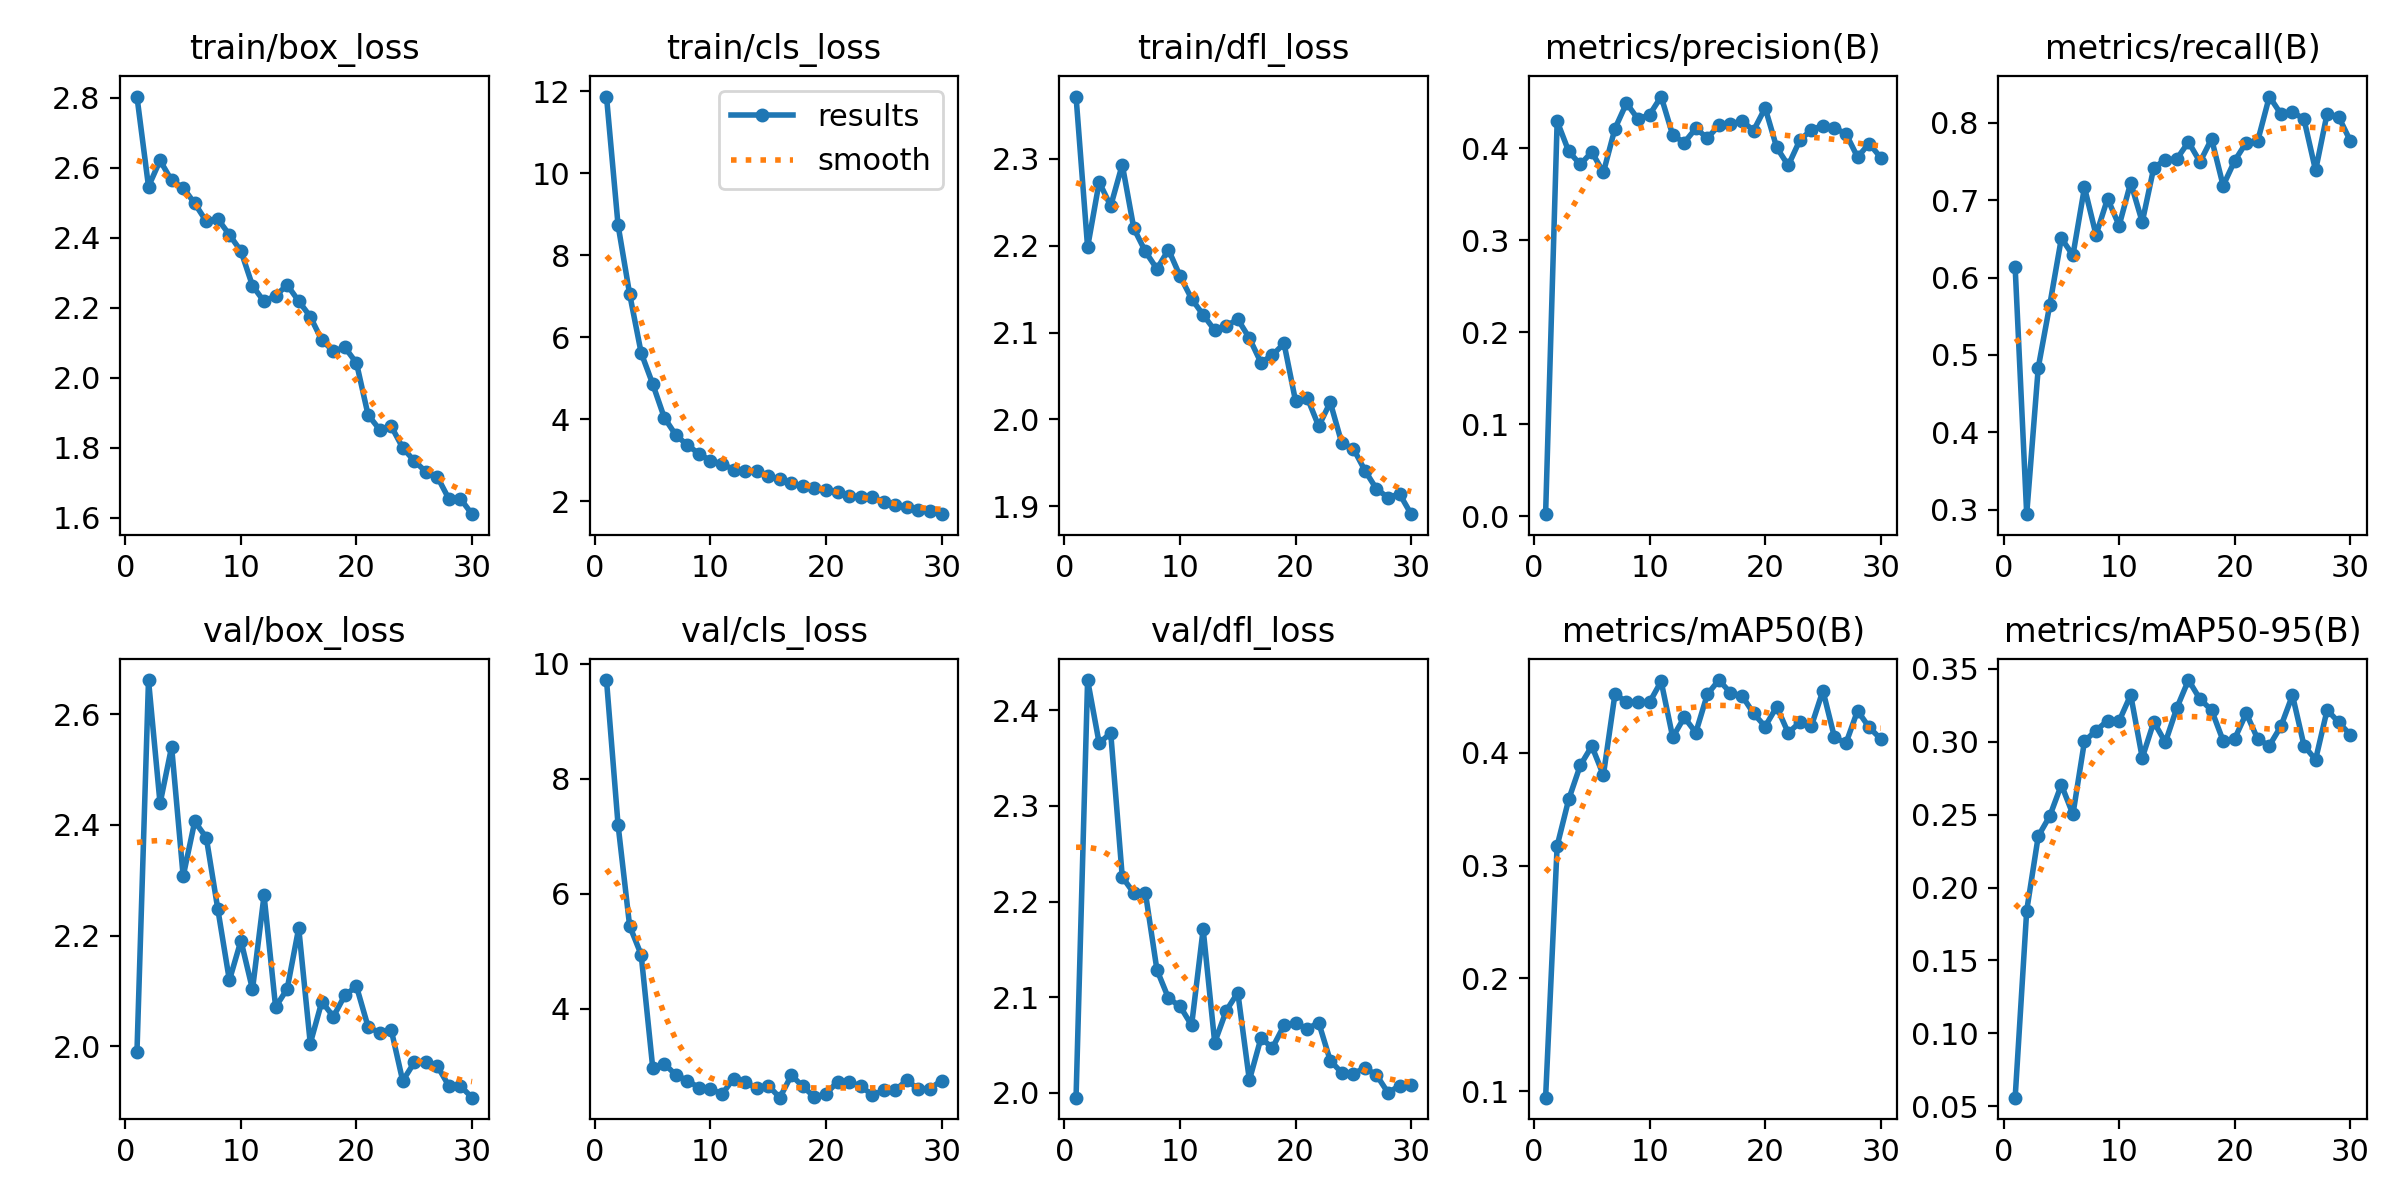

The file beside this chart, header and first rows:
epoch, time, train/box_loss, train/cls_loss, train/dfl_loss, metrics/precision(B), metrics/recall(B), metrics/mAP50(B), metrics/mAP50-95(B), val/box_loss, val/cls_loss, val/dfl_loss, lr/pg0, lr/pg1, lr/pg2
1, 43.78, 2.803, 11.87, 2.372, 0.00229, 0.6133, 0.09428, 0.05597, 1.989, 9.718, 1.995, 0.0005457, 0.0005457, 0.0005457
2, 61.92, 2.546, 8.734, 2.198, 0.4291, 0.2943, 0.3176, 0.1842, 2.662, 7.2, 2.432, 0.001065, 0.001065, 0.001065
3, 81.51, 2.621, 7.055, 2.273, 0.3964, 0.4836, 0.3588, 0.2352, 2.439, 5.442, 2.366, 0.001548, 0.001548, 0.001548
4, 99.35, 2.564, 5.615, 2.246, 0.3821, 0.565, 0.3889, 0.249, 2.541, 4.939, 2.376, 0.001502, 0.001502, 0.001502
5, 118.5, 2.543, 4.855, 2.293, 0.3957, 0.6508, 0.4061, 0.2704, 2.307, 2.974, 2.226, 0.001447, 0.001447, 0.001447
6, 136.4, 2.498, 4.035, 2.22, 0.3734, 0.6288, 0.3803, 0.2502, 2.406, 3.042, 2.209, 0.001392, 0.001392, 0.001392
7, 154.8, 2.447, 3.61, 2.193, 0.421, 0.7165, 0.452, 0.3003, 2.377, 2.847, 2.209, 0.001337, 0.001337, 0.001337
8, 173.3, 2.454, 3.366, 2.173, 0.4487, 0.655, 0.4455, 0.3075, 2.248, 2.75, 2.128, 0.001282, 0.001282, 0.001282
9, 191.6, 2.409, 3.154, 2.195, 0.4314, 0.702, 0.445, 0.3144, 2.119, 2.624, 2.099, 0.001227, 0.001227, 0.001227
10, 210.3, 2.362, 2.985, 2.165, 0.4361, 0.6672, 0.4449, 0.3141, 2.191, 2.606, 2.09, 0.001172, 0.001172, 0.001172
11, 228.1, 2.263, 2.906, 2.139, 0.4559, 0.7227, 0.4635, 0.332, 2.103, 2.512, 2.071, 0.001117, 0.001117, 0.001117
12, 247, 2.218, 2.768, 2.12, 0.414, 0.6717, 0.4139, 0.2889, 2.273, 2.784, 2.171, 0.001062, 0.001062, 0.001062
13, 265.2, 2.234, 2.721, 2.103, 0.4059, 0.7422, 0.4316, 0.3135, 2.071, 2.716, 2.052, 0.001007, 0.001007, 0.001007
14, 284.3, 2.265, 2.73, 2.108, 0.4213, 0.7519, 0.4181, 0.2995, 2.104, 2.623, 2.086, 0.0009519, 0.0009519, 0.0009519
15, 302.5, 2.219, 2.615, 2.115, 0.4108, 0.7535, 0.452, 0.3232, 2.214, 2.661, 2.105, 0.0008968, 0.0008968, 0.0008968
16, 320.9, 2.175, 2.533, 2.094, 0.4245, 0.7752, 0.4646, 0.3422, 2.005, 2.451, 2.013, 0.0008418, 0.0008418, 0.0008418
17, 339.8, 2.107, 2.442, 2.065, 0.426, 0.7494, 0.4533, 0.3291, 2.081, 2.84, 2.057, 0.0007868, 0.0007868, 0.0007868
18, 358, 2.076, 2.363, 2.074, 0.4293, 0.7792, 0.4507, 0.3216, 2.054, 2.646, 2.047, 0.0007318, 0.0007318, 0.0007318
19, 376.9, 2.087, 2.325, 2.087, 0.4189, 0.7187, 0.435, 0.3006, 2.093, 2.46, 2.07, 0.0006768, 0.0006768, 0.0006768
20, 394.9, 2.042, 2.263, 2.021, 0.4435, 0.7509, 0.4234, 0.302, 2.108, 2.52, 2.073, 0.0006218, 0.0006218, 0.0006218
21, 415.8, 1.894, 2.224, 2.025, 0.4006, 0.7744, 0.441, 0.3194, 2.036, 2.728, 2.067, 0.0005668, 0.0005668, 0.0005668
22, 433.2, 1.852, 2.121, 1.992, 0.381, 0.7769, 0.4177, 0.3017, 2.024, 2.723, 2.073, 0.0005118, 0.0005118, 0.0005118
23, 450.6, 1.862, 2.105, 2.02, 0.4084, 0.8339, 0.4272, 0.2972, 2.03, 2.654, 2.033, 0.0004568, 0.0004568, 0.0004568
24, 469.8, 1.8, 2.098, 1.973, 0.4197, 0.8114, 0.4238, 0.3105, 1.938, 2.497, 2.021, 0.0004017, 0.0004017, 0.0004017
25, 487.5, 1.762, 1.969, 1.966, 0.4244, 0.8144, 0.4553, 0.3318, 1.971, 2.576, 2.02, 0.0003467, 0.0003467, 0.0003467
26, 506.1, 1.732, 1.915, 1.941, 0.4217, 0.8043, 0.4138, 0.2972, 1.973, 2.586, 2.026, 0.0002917, 0.0002917, 0.0002917
27, 523.4, 1.717, 1.861, 1.92, 0.4154, 0.7384, 0.4088, 0.2876, 1.965, 2.754, 2.019, 0.0002367, 0.0002367, 0.0002367
28, 540.8, 1.654, 1.783, 1.91, 0.39, 0.8119, 0.4375, 0.3217, 1.928, 2.601, 2, 0.0001817, 0.0001817, 0.0001817
29, 559.3, 1.654, 1.766, 1.914, 0.4049, 0.8077, 0.4227, 0.3133, 1.929, 2.611, 2.007, 0.0001267, 0.0001267, 0.0001267
30, 576.6, 1.61, 1.679, 1.891, 0.3896, 0.7767, 0.4125, 0.3047, 1.908, 2.748, 2.008, 7.1681e-05, 7.1681e-05, 7.1681e-05
